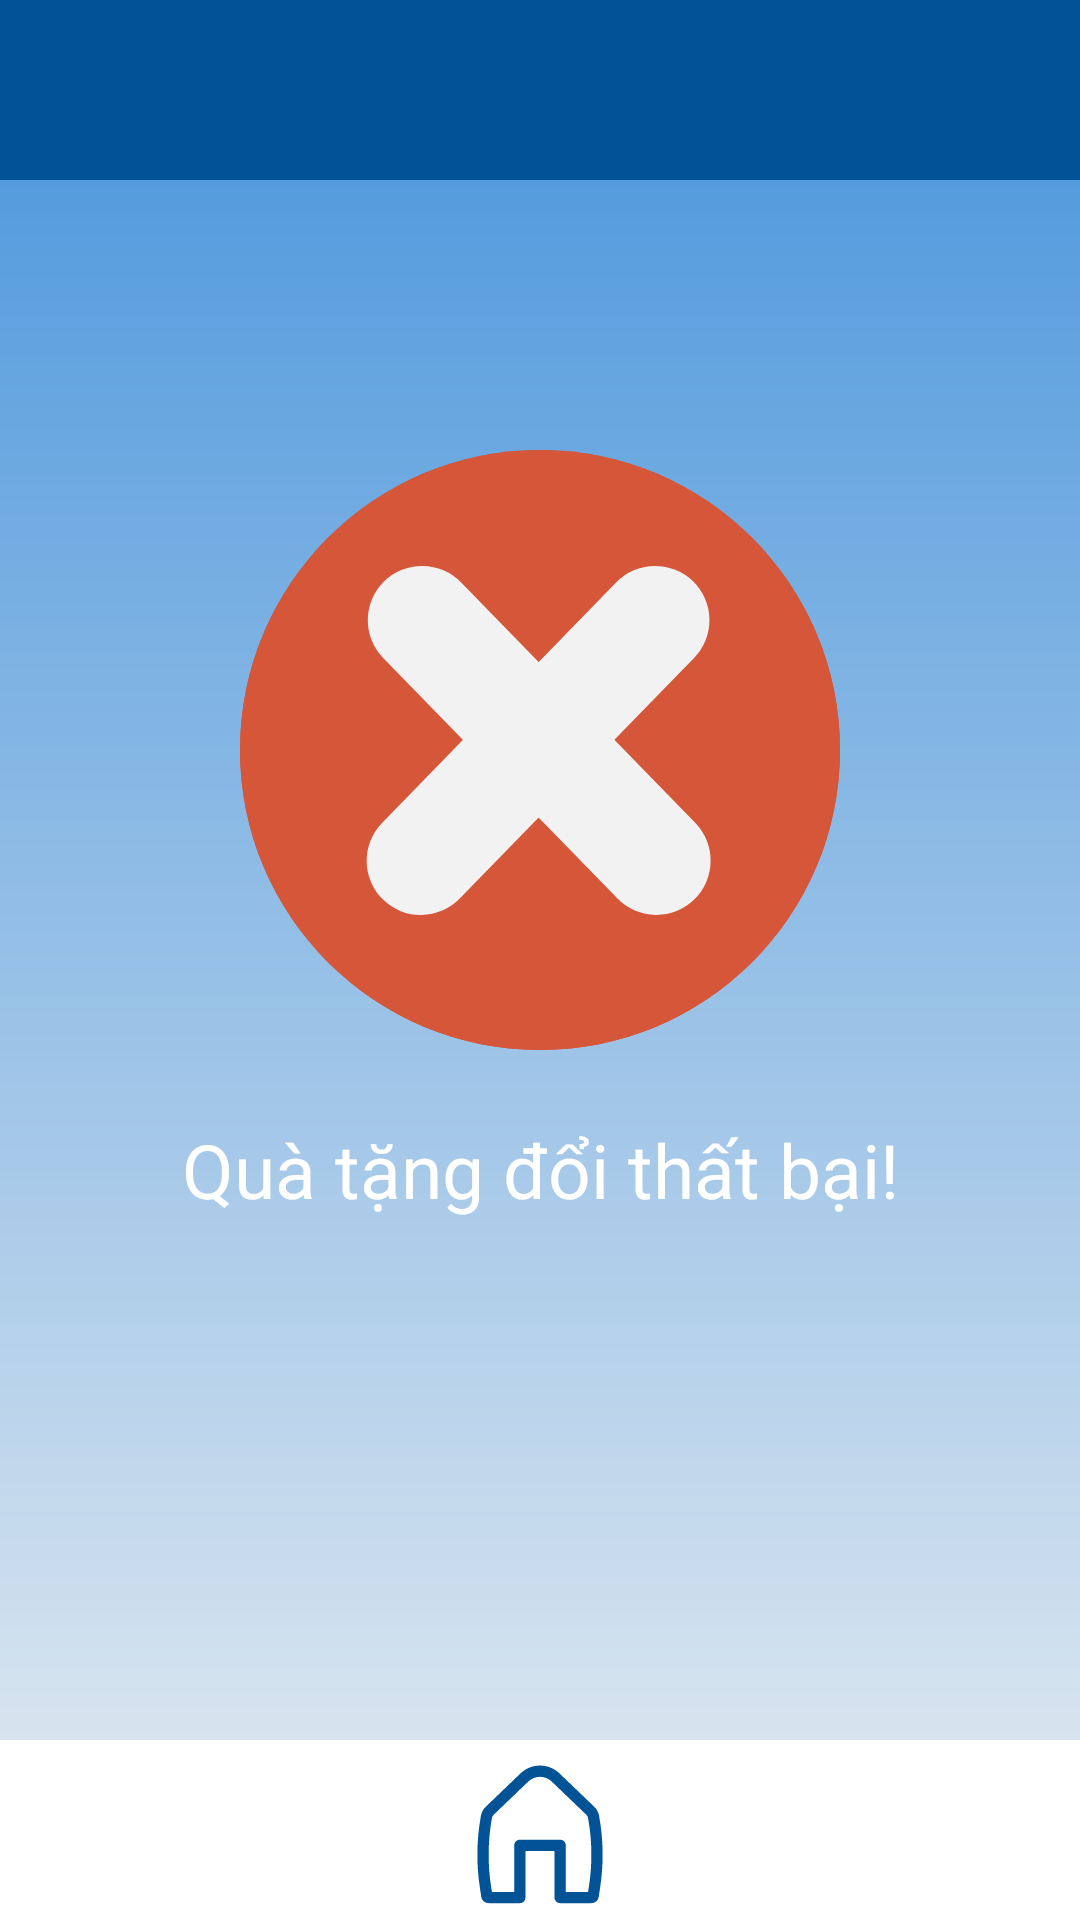

Reconstruct the res/layout file that produces this screen, plus the resources it refers to.
<!-- AndroidManifest.xml: application theme Theme.VscannerAndroid -->
<!-- res/layout/activity_redeem_failed.xml -->
<?xml version="1.0" encoding="utf-8"?>
<LinearLayout xmlns:android="http://schemas.android.com/apk/res/android"

    xmlns:tools="http://schemas.android.com/tools"
    android:layout_width="match_parent"
    android:layout_height="match_parent"
    android:orientation="vertical"
    tools:context=".RedeemFailed">

    <LinearLayout
        android:layout_width="match_parent"
        android:layout_height="60dp"
        android:background="@color/fitus_dark_blue"
        android:orientation="vertical">

        <ImageView
            android:layout_width="wrap_content"
            android:layout_height="match_parent"
            android:layout_gravity="center"
            android:src="@drawable/ic_vmamahoriz"
            tools:ignore="ContentDescription" />
    </LinearLayout>

    <FrameLayout
        android:layout_width="match_parent"
        android:layout_height="match_parent"
        android:background="@drawable/main_screen_lightblue_container1"
        android:orientation="vertical">

        <ImageView
            android:layout_width="200dp"
            android:layout_height="200dp"
            android:layout_gravity="center_horizontal|center_vertical"
            android:layout_marginBottom="100dp"
            android:src="@drawable/ic_redeemfailed"
            tools:ignore="ContentDescription" />

        <TextView
            android:layout_width="match_parent"
            android:layout_height="wrap_content"
            android:layout_gravity="center_horizontal|center_vertical"
            android:layout_marginTop="40dp"
            android:text="Quà tặng đổi thất bại!"
            android:textAlignment="center"
            android:textColor="@color/fitus_white"
            android:textSize="25sp" />


        <FrameLayout
            android:layout_width="match_parent"
            android:layout_height="60dp"
            android:layout_gravity="bottom"
            android:background="@color/fitus_white">

            <LinearLayout
                android:layout_width="match_parent"
                android:layout_height="match_parent"
                android:baselineAligned="false"
                android:orientation="horizontal"
                tools:ignore="UselessParent">

                <LinearLayout
                    android:layout_width="0dp"
                    android:layout_height="match_parent"
                    android:layout_weight="0.5"
                    android:elevation="2dp">

                    <ImageView
                        android:id="@+id/back_home"
                        android:layout_width="match_parent"
                        android:layout_height="match_parent"
                        android:background="?attr/selectableItemBackgroundBorderless"
                        android:clickable="true"
                        android:focusable="true"
                        android:src="@drawable/ic_homefitus"
                        tools:ignore="ContentDescription" />
                </LinearLayout>
            </LinearLayout>
        </FrameLayout>

    </FrameLayout>


</LinearLayout>
<!-- resources referenced by this layout -->
<resources>
  <color name="fitus_dark_blue">#025395</color>
  <color name="fitus_white">#FFFFFFFF</color>
  <!-- drawable ic_homefitus (drawable) -->
  <vector xmlns:android="http://schemas.android.com/apk/res/android"
      android:width="40dp"
      android:height="40dp"
      android:viewportWidth="40"
      android:viewportHeight="40">
    <path
        android:pathData="M22.596,9.224C21.145,7.832 18.855,7.832 17.404,9.224L9.693,16.623C9.504,16.804 9.377,17.04 9.33,17.298C8.406,22.334 8.338,27.49 9.128,32.549L9.316,33.75H14.276V23.398C14.276,22.708 14.836,22.148 15.526,22.148H24.474C25.164,22.148 25.724,22.708 25.724,23.398V33.75H30.684L30.872,32.549C31.662,27.49 31.594,22.334 30.67,17.298C30.623,17.04 30.496,16.804 30.307,16.623L22.596,9.224ZM15.673,7.42C18.091,5.1 21.909,5.1 24.327,7.42L32.038,14.819C32.606,15.364 32.987,16.073 33.129,16.847C34.104,22.16 34.175,27.598 33.342,32.935L33.041,34.864C32.916,35.662 32.229,36.25 31.422,36.25H24.474C23.783,36.25 23.224,35.69 23.224,35V24.648H16.776V35C16.776,35.69 16.217,36.25 15.526,36.25H8.578C7.771,36.25 7.084,35.662 6.959,34.864L6.658,32.935C5.825,27.598 5.896,22.16 6.871,16.847C7.013,16.073 7.394,15.364 7.962,14.819L15.673,7.42Z"
        android:fillColor="#025395"
        android:fillType="evenOdd"/>
  </vector>
  <!-- drawable ic_redeemfailed (drawable) -->
  <vector xmlns:android="http://schemas.android.com/apk/res/android"
      android:width="188dp"
      android:height="188dp"
      android:viewportWidth="188"
      android:viewportHeight="188">
    <path
        android:pathData="M188,94C188,145.91 145.91,188 94,188C42.09,188 0,145.91 0,94C0,42.09 42.09,0 94,0C145.91,0 188,42.09 188,94Z"
        android:fillColor="#D65639"/>
    <path
        android:pathData="M188,94C188,145.91 145.91,188 94,188C42.09,188 0,145.91 0,94C0,42.09 42.09,0 94,0C145.91,0 188,42.09 188,94Z"
        android:fillColor="#D65639"/>
    <path
        android:pathData="M56.68,128.7L130.09,53.32"
        android:strokeWidth="34"
        android:fillColor="#00000000"
        android:strokeColor="#F2F2F2"
        android:strokeLineCap="round"/>
    <path
        android:pathData="M130.45,128.69L57.04,53.32"
        android:strokeWidth="34"
        android:fillColor="#00000000"
        android:strokeColor="#F2F2F2"
        android:strokeLineCap="round"/>
  </vector>
  <!-- drawable main_screen_lightblue_container1 (drawable) -->
  <?xml version="1.0" encoding="utf-8"?>
  <shape xmlns:android="http://schemas.android.com/apk/res/android">
      <solid
          android:color="@color/fitus_light_blue">
      </solid>
      <gradient
          android:startColor="#E6ECF1"
          android:endColor="#559CDE"
          android:angle="90" />
  
  </shape>
  <style name="Theme.VscannerAndroid" parent="Theme.MaterialComponents.DayNight.DarkActionBar">
          
          <item name="colorPrimary">@color/purple_500</item>
          <item name="colorPrimaryVariant">@color/purple_700</item>
          <item name="colorOnPrimary">@color/white</item>
          
          <item name="colorSecondary">@color/teal_200</item>
          <item name="colorSecondaryVariant">@color/teal_700</item>
          <item name="colorOnSecondary">@color/black</item>
          
          <item name="android:statusBarColor" tools:targetApi="l">?attr/colorPrimaryVariant</item>
          
      </style>
  <color name="fitus_light_blue">#70A0C2</color>
  <color name="purple_500">#FF6200EE</color>
  <color name="purple_700">#FF3700B3</color>
  <color name="white">#FFFFFFFF</color>
  <color name="teal_200">#FF03DAC5</color>
  <color name="teal_700">#FF018786</color>
  <color name="black">#FF000000</color>
</resources>
